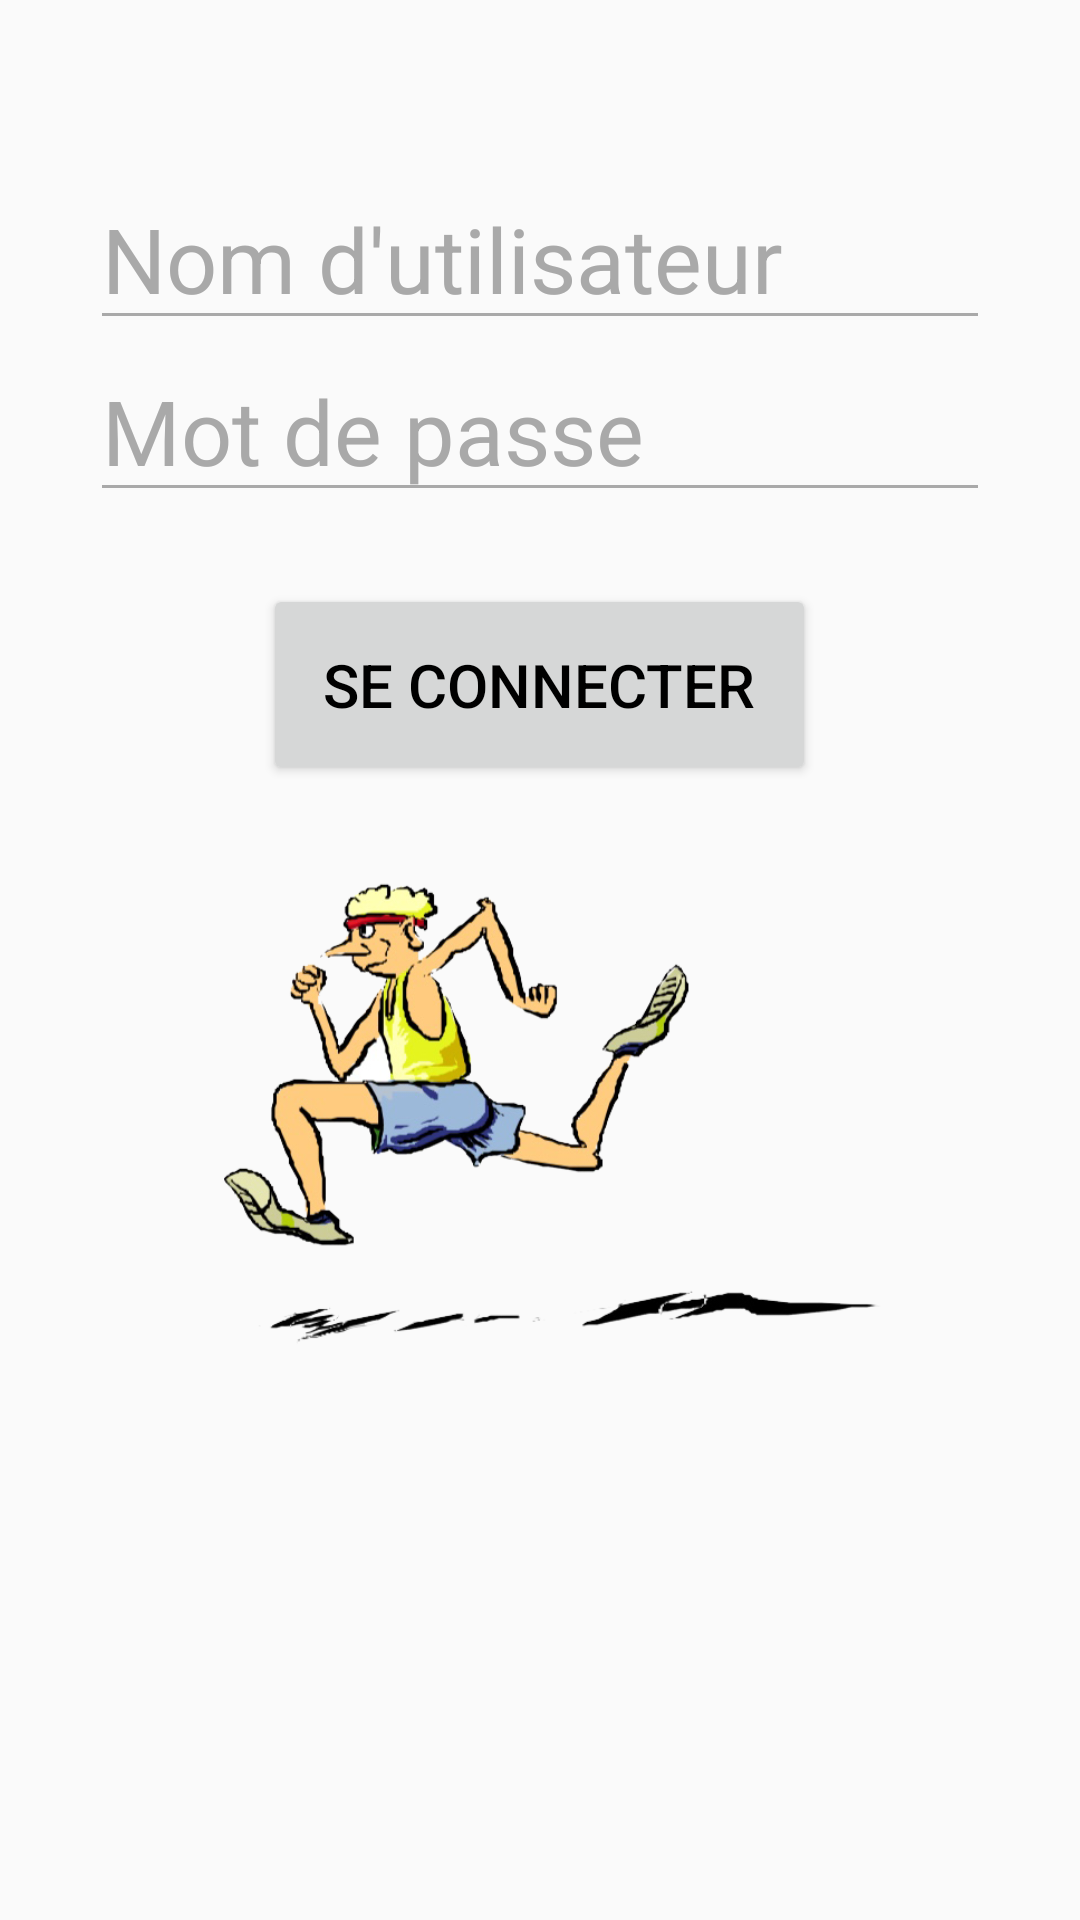

Layout XML and referenced resources for this Android screen:
<!-- AndroidManifest.xml: application theme AppTheme -->
<!-- res/layout/activity_main.xml -->
<?xml version="1.0" encoding="utf-8"?>
<ScrollView xmlns:android="http://schemas.android.com/apk/res/android"
    android:layout_width="fill_parent"
    android:layout_height="fill_parent"
    android:fitsSystemWindows="true"
    android:background="@drawable/background"
    >

    <LinearLayout
        android:orientation="vertical"
        android:layout_width="match_parent"
        android:layout_height="wrap_content"
        android:paddingTop="56dp"
        android:paddingLeft="24dp"
        android:paddingRight="24dp"
        android:gravity="center">




        

            <EditText android:id="@+id/input_user"
                android:layout_width="300dp"
                android:layout_height="wrap_content"
                android:inputType="textEmailAddress"
                android:hint="Nom d'utilisateur"
                android:imeOptions="actionNext"
                android:textSize="30dp"
                android:textColor="@color/gris"
                android:textColorHint="@color/gris"
                />


        

            <EditText android:id="@+id/input_password"
                android:layout_width="300dp"
                android:layout_height="wrap_content"
                android:inputType="textPassword"
                android:hint="Mot de passe"
                android:imeOptions="actionDone"
                android:textColor="#aaa"
                android:textColorHint="@color/gris"
                android:textSize="30dp"
                />


        <Button
            android:id="@+id/btn"
            android:layout_width="wrap_content"
            android:layout_height="wrap_content"
            android:layout_marginTop="24dp"
            android:layout_marginBottom="24dp"
            android:padding="20dp"
            android:text="Se connecter"
            android:textSize="20dp"/>

        <ImageView
            android:layout_width="250dp"
            android:layout_height="170dp"
            android:background="@drawable/logo"
            android:layout_gravity="center"/>


    </LinearLayout>
</ScrollView>
<!-- resources referenced by this layout -->
<resources>
  <color name="gris">#a9a9a9</color>
  <!-- drawable logo: png bitmap (drawable, 130447 bytes) -->
  <style name="AppTheme" parent="Theme.AppCompat.Light.DarkActionBar">
          
          <item name="colorPrimary">@color/colorPrimary</item>
          <item name="colorPrimaryDark">@color/colorPrimaryDark</item>
          <item name="colorAccent">@color/gris</item>
          <item name="android:textColorPrimary">@android:color/background_dark</item>
          <item name="android:textColorSecondary">@color/gris</item>
      </style>
  <color name="colorPrimary">#cfa012</color>
  <color name="colorPrimaryDark">#88690d</color>
</resources>
